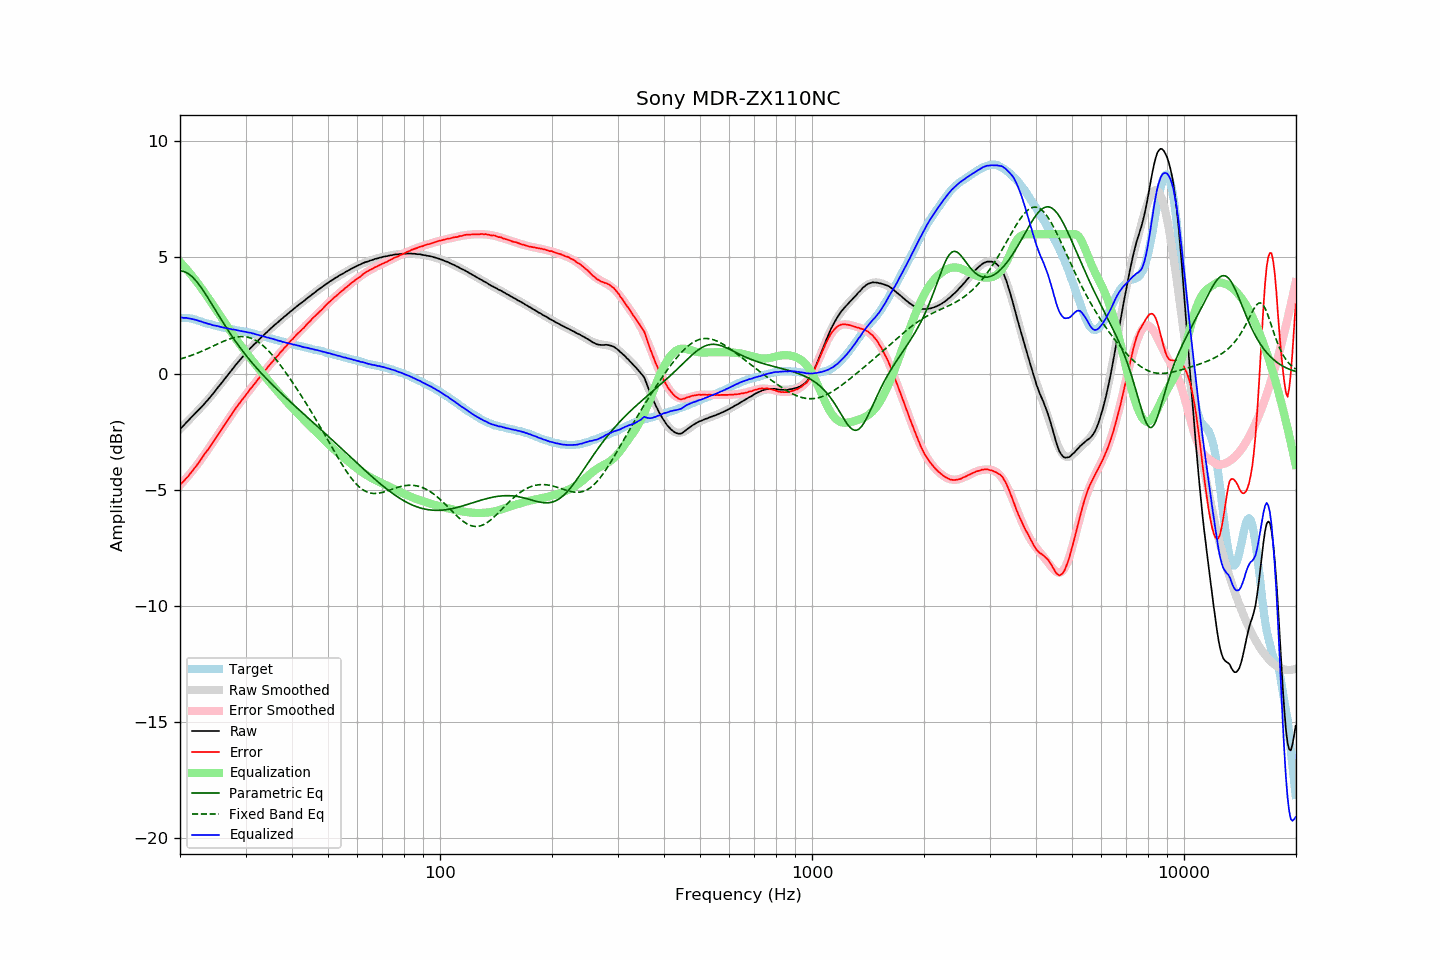

The table this chart was drawn from, first rows:
frequency, raw, error, smoothed, error_smoothed, equalization, parametric_eq, fixed_band_eq, equalized_raw, equalized_smoothed, target
20.00, -2.40, -4.80, -2.39, -4.81, 4.81, 4.41, 0.62, 2.41, 2.42, 2.40
20.20, -2.32, -4.72, -2.32, -4.73, 4.73, 4.41, 0.64, 2.41, 2.41, 2.40
20.40, -2.26, -4.66, -2.25, -4.66, 4.66, 4.40, 0.66, 2.40, 2.41, 2.40
20.61, -2.18, -4.58, -2.18, -4.58, 4.58, 4.38, 0.69, 2.40, 2.40, 2.40
20.81, -2.10, -4.50, -2.11, -4.50, 4.50, 4.35, 0.71, 2.40, 2.39, 2.40
21.02, -2.04, -4.44, -2.04, -4.42, 4.42, 4.31, 0.73, 2.38, 2.37, 2.40
21.23, -1.96, -4.34, -1.97, -4.33, 4.33, 4.26, 0.76, 2.37, 2.36, 2.38
21.44, -1.89, -4.26, -1.90, -4.25, 4.25, 4.21, 0.78, 2.36, 2.35, 2.37
21.66, -1.82, -4.17, -1.83, -4.16, 4.16, 4.14, 0.81, 2.34, 2.34, 2.35
21.87, -1.75, -4.08, -1.76, -4.08, 4.08, 4.07, 0.83, 2.33, 2.32, 2.33
22.09, -1.68, -4.00, -1.68, -3.99, 3.99, 3.99, 0.86, 2.31, 2.30, 2.32
22.31, -1.61, -3.90, -1.61, -3.90, 3.90, 3.91, 0.89, 2.29, 2.29, 2.29
22.54, -1.54, -3.81, -1.54, -3.80, 3.80, 3.82, 0.92, 2.26, 2.27, 2.27
22.76, -1.46, -3.71, -1.46, -3.71, 3.71, 3.72, 0.94, 2.25, 2.24, 2.25
22.99, -1.39, -3.61, -1.39, -3.61, 3.61, 3.62, 0.97, 2.22, 2.22, 2.22
23.22, -1.32, -3.51, -1.31, -3.51, 3.51, 3.52, 1.01, 2.19, 2.20, 2.19
23.45, -1.23, -3.39, -1.23, -3.41, 3.41, 3.41, 1.04, 2.18, 2.18, 2.17
23.69, -1.16, -3.32, -1.16, -3.31, 3.31, 3.30, 1.07, 2.15, 2.16, 2.15
23.92, -1.08, -3.21, -1.08, -3.21, 3.21, 3.19, 1.10, 2.13, 2.14, 2.13
24.16, -0.99, -3.11, -0.99, -3.11, 3.11, 3.08, 1.13, 2.12, 2.12, 2.12
24.40, -0.92, -3.02, -0.91, -3.01, 3.01, 2.97, 1.16, 2.09, 2.10, 2.10
24.65, -0.83, -2.91, -0.83, -2.91, 2.91, 2.85, 1.20, 2.07, 2.08, 2.08
24.89, -0.74, -2.80, -0.74, -2.80, 2.80, 2.74, 1.23, 2.06, 2.06, 2.06
25.14, -0.65, -2.70, -0.65, -2.70, 2.70, 2.63, 1.26, 2.05, 2.05, 2.05
25.39, -0.56, -2.59, -0.57, -2.60, 2.60, 2.51, 1.29, 2.04, 2.03, 2.03
25.65, -0.48, -2.50, -0.48, -2.49, 2.49, 2.40, 1.33, 2.01, 2.02, 2.02
25.91, -0.39, -2.38, -0.39, -2.39, 2.39, 2.29, 1.36, 2.00, 2.00, 1.99
26.16, -0.30, -2.28, -0.30, -2.28, 2.28, 2.18, 1.39, 1.98, 1.98, 1.98
26.43, -0.21, -2.18, -0.21, -2.18, 2.18, 2.07, 1.42, 1.97, 1.97, 1.97
26.69, -0.12, -2.07, -0.12, -2.07, 2.07, 1.96, 1.44, 1.95, 1.95, 1.95
26.96, -0.03, -1.97, -0.03, -1.97, 1.97, 1.85, 1.47, 1.94, 1.94, 1.94
27.23, 0.06, -1.87, 0.06, -1.87, 1.87, 1.75, 1.50, 1.93, 1.92, 1.93
27.50, 0.14, -1.78, 0.14, -1.77, 1.77, 1.64, 1.52, 1.91, 1.91, 1.92
27.77, 0.23, -1.66, 0.23, -1.67, 1.67, 1.54, 1.54, 1.90, 1.90, 1.90
28.05, 0.32, -1.56, 0.31, -1.57, 1.57, 1.44, 1.56, 1.89, 1.88, 1.88
28.33, 0.40, -1.46, 0.40, -1.47, 1.47, 1.34, 1.57, 1.87, 1.87, 1.86
28.62, 0.48, -1.38, 0.48, -1.38, 1.38, 1.25, 1.58, 1.86, 1.86, 1.85
28.90, 0.56, -1.28, 0.56, -1.28, 1.28, 1.15, 1.59, 1.84, 1.85, 1.84
29.19, 0.64, -1.18, 0.64, -1.19, 1.19, 1.06, 1.59, 1.83, 1.83, 1.82
29.48, 0.72, -1.10, 0.72, -1.10, 1.10, 0.97, 1.59, 1.82, 1.82, 1.82
29.78, 0.80, -1.01, 0.80, -1.01, 1.01, 0.88, 1.59, 1.81, 1.81, 1.81
30.08, 0.88, -0.92, 0.88, -0.92, 0.92, 0.79, 1.58, 1.79, 1.79, 1.80
30.38, 0.95, -0.83, 0.95, -0.83, 0.83, 0.70, 1.57, 1.77, 1.78, 1.78
30.68, 1.03, -0.74, 1.03, -0.74, 0.74, 0.62, 1.55, 1.77, 1.76, 1.77
30.99, 1.11, -0.64, 1.10, -0.65, 0.65, 0.53, 1.53, 1.76, 1.75, 1.75
31.30, 1.17, -0.57, 1.17, -0.56, 0.56, 0.45, 1.50, 1.73, 1.73, 1.73
31.61, 1.25, -0.47, 1.24, -0.47, 0.47, 0.37, 1.47, 1.72, 1.72, 1.72
31.93, 1.31, -0.39, 1.31, -0.38, 0.38, 0.29, 1.44, 1.69, 1.70, 1.70
32.24, 1.38, -0.29, 1.38, -0.30, 0.30, 0.21, 1.39, 1.68, 1.68, 1.67
32.57, 1.45, -0.21, 1.45, -0.21, 0.21, 0.13, 1.35, 1.66, 1.66, 1.66
32.89, 1.52, -0.13, 1.52, -0.12, 0.12, 0.06, 1.30, 1.64, 1.64, 1.65
33.22, 1.59, -0.03, 1.59, -0.03, 0.03, -0.02, 1.24, 1.62, 1.62, 1.62
33.55, 1.65, 0.05, 1.65, 0.05, -0.05, -0.09, 1.18, 1.60, 1.60, 1.60
33.89, 1.72, 0.14, 1.72, 0.14, -0.14, -0.16, 1.12, 1.58, 1.58, 1.58
34.23, 1.78, 0.22, 1.78, 0.22, -0.22, -0.24, 1.05, 1.56, 1.56, 1.56
34.57, 1.85, 0.31, 1.85, 0.31, -0.31, -0.31, 0.98, 1.54, 1.54, 1.54
34.92, 1.91, 0.39, 1.91, 0.39, -0.39, -0.38, 0.91, 1.52, 1.52, 1.52
35.27, 1.98, 0.47, 1.97, 0.47, -0.47, -0.45, 0.83, 1.51, 1.50, 1.51
35.62, 2.04, 0.56, 2.04, 0.55, -0.55, -0.52, 0.75, 1.49, 1.48, 1.48
35.97, 2.10, 0.64, 2.10, 0.63, -0.63, -0.59, 0.67, 1.47, 1.46, 1.46
... 635 more rows
